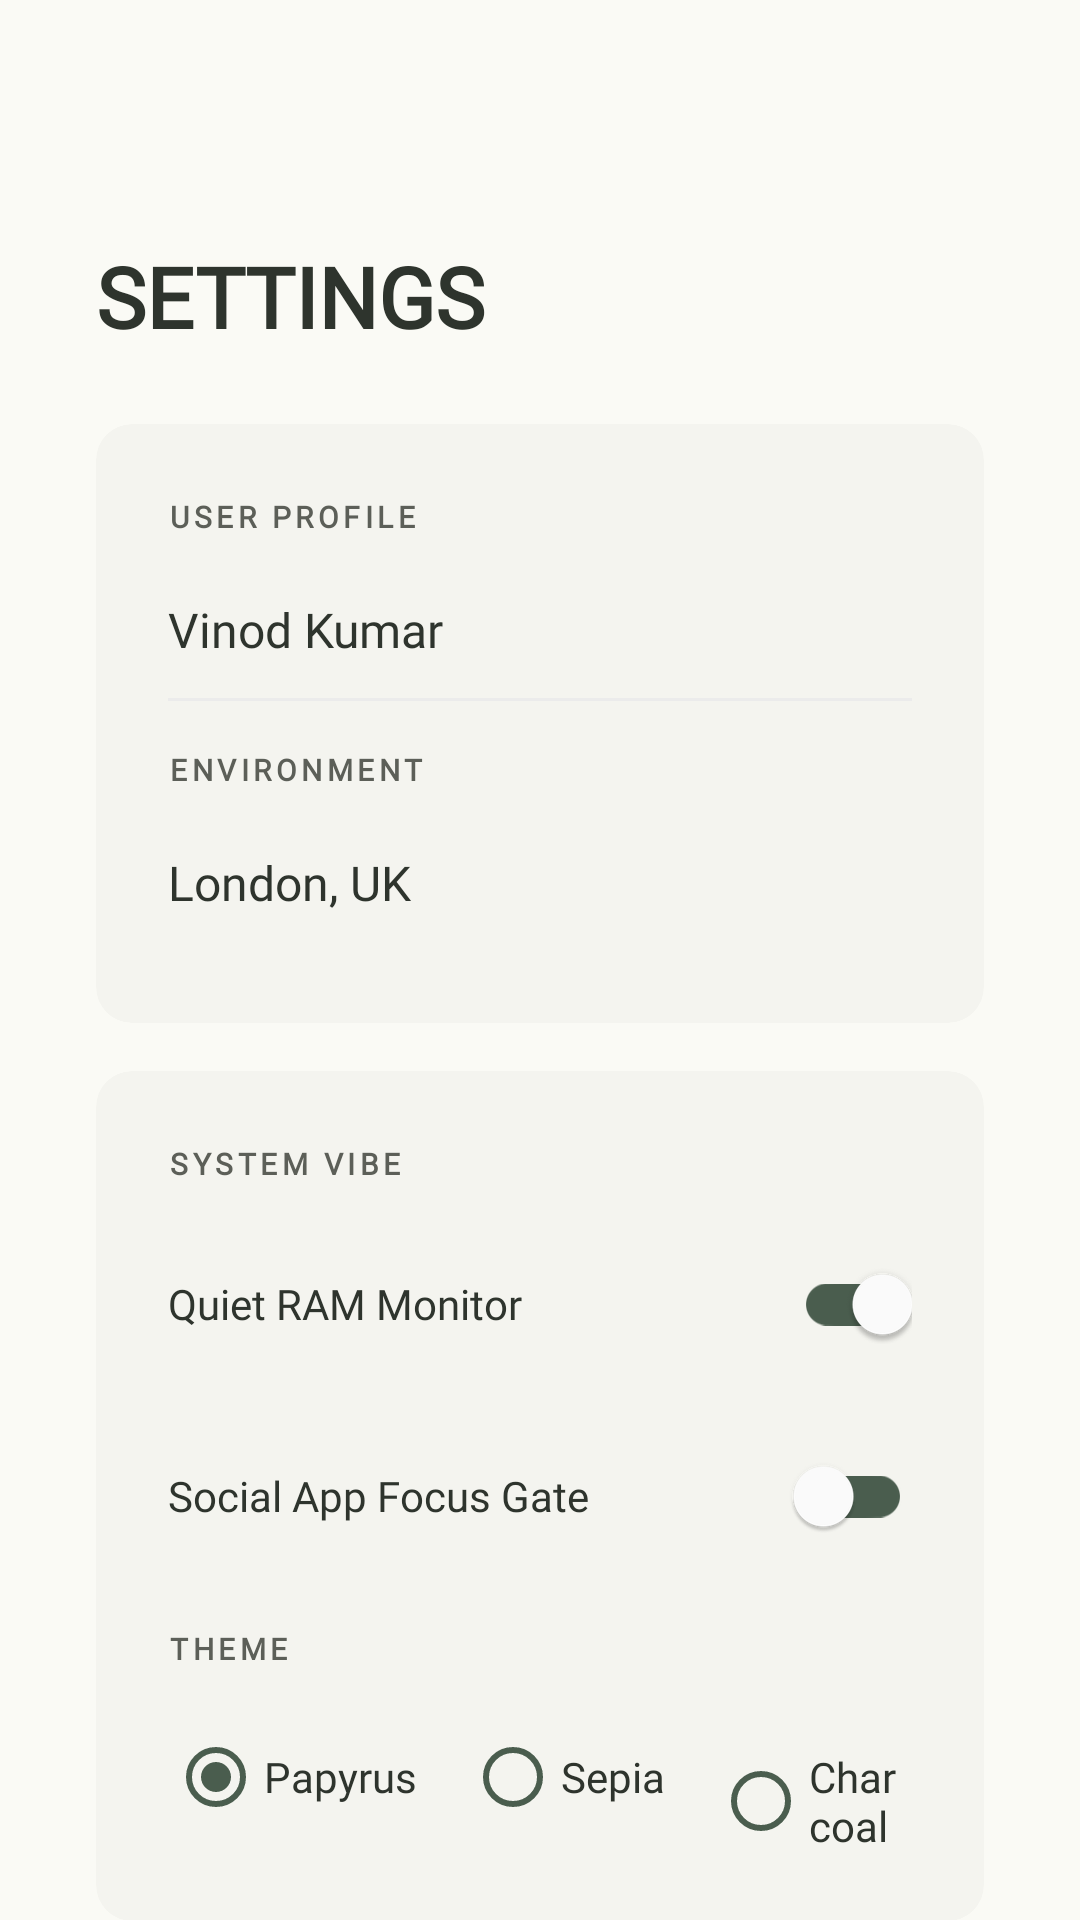

Reconstruct the res/layout file that produces this screen, plus the resources it refers to.
<!-- AndroidManifest.xml: application theme Theme.StitchLauncher -->
<!-- res/layout/fragment_settings.xml -->
<?xml version="1.0" encoding="utf-8"?>
<ScrollView xmlns:android="http://schemas.android.com/apk/res/android"
    xmlns:app="http://schemas.android.com/apk/res-auto"
    android:layout_width="match_parent" android:layout_height="match_parent"
    android:background="@color/papyrus_surface" android:scrollbars="none">

    <LinearLayout android:layout_width="match_parent" android:layout_height="wrap_content"
        android:orientation="vertical"
        android:paddingStart="32dp" android:paddingEnd="32dp" android:paddingBottom="48dp">

        <TextView android:id="@+id/tv_settings_title"
            android:layout_width="wrap_content" android:layout_height="wrap_content"
            android:layout_marginTop="80dp"
            android:fontFamily="@font/noto_serif" android:text="SETTINGS"
            android:textColor="@color/papyrus_on_surface"
            android:textSize="28sp" android:textStyle="bold"/>

        <androidx.cardview.widget.CardView android:id="@+id/card_profile"
            android:layout_width="match_parent" android:layout_height="wrap_content"
            android:layout_marginTop="24dp"
            app:cardBackgroundColor="@color/papyrus_surface_low"
            app:cardCornerRadius="12dp" app:cardElevation="0dp">

            <LinearLayout android:layout_width="match_parent" android:layout_height="wrap_content"
                android:orientation="vertical" android:padding="24dp">

                <TextView android:layout_width="wrap_content" android:layout_height="wrap_content"
                    android:fontFamily="@font/manrope" android:text="USER PROFILE"
                    android:textColor="@color/papyrus_secondary"
                    android:textSize="10sp" android:textStyle="bold" android:letterSpacing="0.15"/>

                <EditText android:id="@+id/et_user_name"
                    android:layout_width="match_parent" android:layout_height="wrap_content"
                    android:layout_marginTop="8dp" android:background="@null"
                    android:fontFamily="@font/manrope" android:text="Vinod Kumar"
                    android:textColor="@color/papyrus_on_surface"
                    android:textSize="16sp"
                    android:paddingTop="12dp" android:paddingBottom="12dp"/>

                <View android:layout_width="match_parent" android:layout_height="1dp"
                    android:background="@color/color_divider"/>

                <TextView android:layout_width="wrap_content" android:layout_height="wrap_content"
                    android:layout_marginTop="16dp"
                    android:fontFamily="@font/manrope" android:text="ENVIRONMENT"
                    android:textColor="@color/papyrus_secondary"
                    android:textSize="10sp" android:textStyle="bold" android:letterSpacing="0.15"/>

                <EditText android:id="@+id/et_location"
                    android:layout_width="match_parent" android:layout_height="wrap_content"
                    android:layout_marginTop="8dp" android:background="@null"
                    android:fontFamily="@font/manrope" android:text="London, UK"
                    android:textColor="@color/papyrus_on_surface"
                    android:textSize="16sp"
                    android:paddingTop="12dp" android:paddingBottom="12dp"/>
            </LinearLayout>
        </androidx.cardview.widget.CardView>

        <androidx.cardview.widget.CardView android:id="@+id/card_system"
            android:layout_width="match_parent" android:layout_height="wrap_content"
            android:layout_marginTop="16dp"
            app:cardBackgroundColor="@color/papyrus_surface_low"
            app:cardCornerRadius="12dp" app:cardElevation="0dp">

            <LinearLayout android:layout_width="match_parent" android:layout_height="wrap_content"
                android:orientation="vertical" android:padding="24dp">

                <TextView android:layout_width="wrap_content" android:layout_height="wrap_content"
                    android:fontFamily="@font/manrope" android:text="SYSTEM VIBE"
                    android:textColor="@color/papyrus_secondary"
                    android:textSize="10sp" android:textStyle="bold" android:letterSpacing="0.15"/>

                <LinearLayout android:layout_width="match_parent" android:layout_height="wrap_content"
                    android:layout_marginTop="16dp" android:orientation="horizontal"
                    android:gravity="center_vertical">
                    <TextView android:layout_width="0dp" android:layout_height="wrap_content"
                        android:layout_weight="1"
                        android:fontFamily="@font/manrope" android:text="Quiet RAM Monitor"
                        android:textColor="@color/papyrus_on_surface" android:textSize="14sp"/>
                    <com.google.android.material.switchmaterial.SwitchMaterial
                        android:id="@+id/switch_ram"
                        android:layout_width="wrap_content" android:layout_height="wrap_content"
                        android:checked="true"
                        app:trackTint="@color/papyrus_primary"
                        app:thumbTint="@color/papyrus_surface_lowest"/>
                </LinearLayout>

                <LinearLayout android:layout_width="match_parent" android:layout_height="wrap_content"
                    android:layout_marginTop="16dp" android:orientation="horizontal"
                    android:gravity="center_vertical">
                    <TextView android:layout_width="0dp" android:layout_height="wrap_content"
                        android:layout_weight="1"
                        android:fontFamily="@font/manrope" android:text="Social App Focus Gate"
                        android:textColor="@color/papyrus_on_surface" android:textSize="14sp"/>
                    <com.google.android.material.switchmaterial.SwitchMaterial
                        android:id="@+id/switch_focus"
                        android:layout_width="wrap_content" android:layout_height="wrap_content"
                        android:checked="false"
                        app:trackTint="@color/papyrus_primary"
                        app:thumbTint="@color/papyrus_surface_lowest"/>
                </LinearLayout>

                <TextView android:layout_width="wrap_content" android:layout_height="wrap_content"
                    android:layout_marginTop="20dp"
                    android:fontFamily="@font/manrope" android:text="THEME"
                    android:textColor="@color/papyrus_secondary"
                    android:textSize="10sp" android:textStyle="bold" android:letterSpacing="0.15"/>

                <RadioGroup android:id="@+id/rg_theme"
                    android:layout_width="match_parent" android:layout_height="wrap_content"
                    android:layout_marginTop="12dp" android:orientation="horizontal">
                    <RadioButton android:id="@+id/rb_papyrus"
                        android:layout_width="wrap_content" android:layout_height="wrap_content"
                        android:fontFamily="@font/manrope" android:text="Papyrus"
                        android:checked="true" android:buttonTint="@color/papyrus_primary"
                        android:textColor="@color/papyrus_on_surface"/>
                    <RadioButton android:id="@+id/rb_sepia"
                        android:layout_width="wrap_content" android:layout_height="wrap_content"
                        android:layout_marginStart="16dp"
                        android:fontFamily="@font/manrope" android:text="Sepia"
                        android:buttonTint="@color/papyrus_primary"
                        android:textColor="@color/papyrus_on_surface"/>
                    <RadioButton android:id="@+id/rb_charcoal"
                        android:layout_width="wrap_content" android:layout_height="wrap_content"
                        android:layout_marginStart="16dp"
                        android:fontFamily="@font/manrope" android:text="Charcoal"
                        android:buttonTint="@color/papyrus_primary"
                        android:textColor="@color/papyrus_on_surface"/>
                </RadioGroup>
            </LinearLayout>
        </androidx.cardview.widget.CardView>
    </LinearLayout>
</ScrollView>
<!-- resources referenced by this layout -->
<resources>
  <color name="color_divider">#EBEBEB</color>
  <color name="papyrus_on_surface">#2E342D</color>
  <color name="papyrus_primary">#4A5D4E</color>
  <color name="papyrus_secondary">#5C5F58</color>
  <color name="papyrus_surface">#FAFAF5</color>
  <color name="papyrus_surface_low">#F4F4EF</color>
  <color name="papyrus_surface_lowest">#FFFFFF</color>
  <style name="Theme.StitchLauncher" parent="Theme.MaterialComponents.DayNight.NoActionBar">
          <item name="colorPrimary">@color/papyrus_primary</item>
          <item name="colorOnPrimary">@color/papyrus_on_primary</item>
          <item name="colorPrimaryVariant">@color/papyrus_primary</item>
          <item name="colorSecondary">@color/papyrus_secondary</item>
          <item name="colorSurface">@color/papyrus_surface</item>
          <item name="colorOnSurface">@color/papyrus_on_surface</item>
          <item name="android:colorBackground">@color/papyrus_surface</item>
          <item name="android:windowBackground">@color/papyrus_surface</item>
          <item name="android:statusBarColor">@color/papyrus_surface</item>
          <item name="android:navigationBarColor">@color/papyrus_surface</item>
          <item name="android:windowLightStatusBar">true</item>
          <item name="android:windowLightNavigationBar">true</item>
          <item name="android:windowDrawsSystemBarBackgrounds">true</item>
          <item name="android:windowAnimationStyle">@style/NoAnimation</item>
      </style>
  <color name="papyrus_on_primary">#FFFFFF</color>
  <style name="NoAnimation">
          <item name="android:activityOpenEnterAnimation">@null</item>
          <item name="android:activityOpenExitAnimation">@null</item>
          <item name="android:activityCloseEnterAnimation">@null</item>
          <item name="android:activityCloseExitAnimation">@null</item>
      </style>
</resources>
